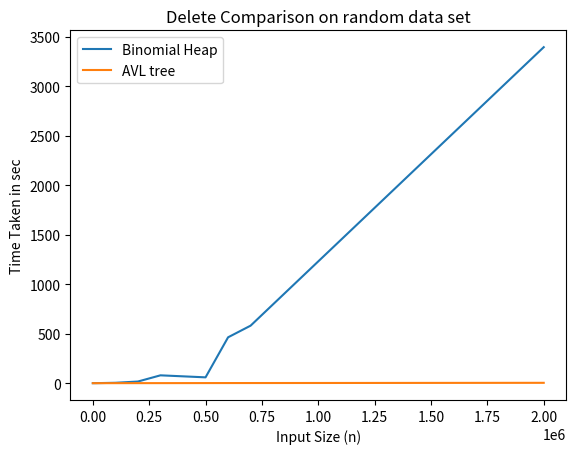

This figure's Python source:
import matplotlib.pyplot as plt 

# line 1 points 
x1 = [50,100,1000,10000,100000,200000,300000,500000,600000,700000,2000000] 
y1 = [0.000063,0.000152,0.001885,0.03588,3.886,16.589,79.23,58.85,463.35,581.17,3393.91] 
# plotting the line 1 points 
plt.plot(x1, y1, label = "Binomial Heap") 

# line 2 points 
x2 = [50,100,1000,10000,100000,200000,300000,500000,600000,700000,2000000] 
y2 =  [0.000038,0.000061,0.000920,0.008507,0.1351,0.3136,0.5070,0.959,1.206,1.366,3.544]
# plotting the line 2 points 
plt.plot(x2, y2, label = "AVL tree") 


# naming the x axis 
plt.xlabel('Input Size (n)') 
# naming the y axis 
plt.ylabel('Time Taken in sec') 
# giving a title to my graph 
plt.title('Delete Comparison on random data set') 

# show a legend on the plot 
plt.legend() 

# function to show the plot 
plt.show() 
